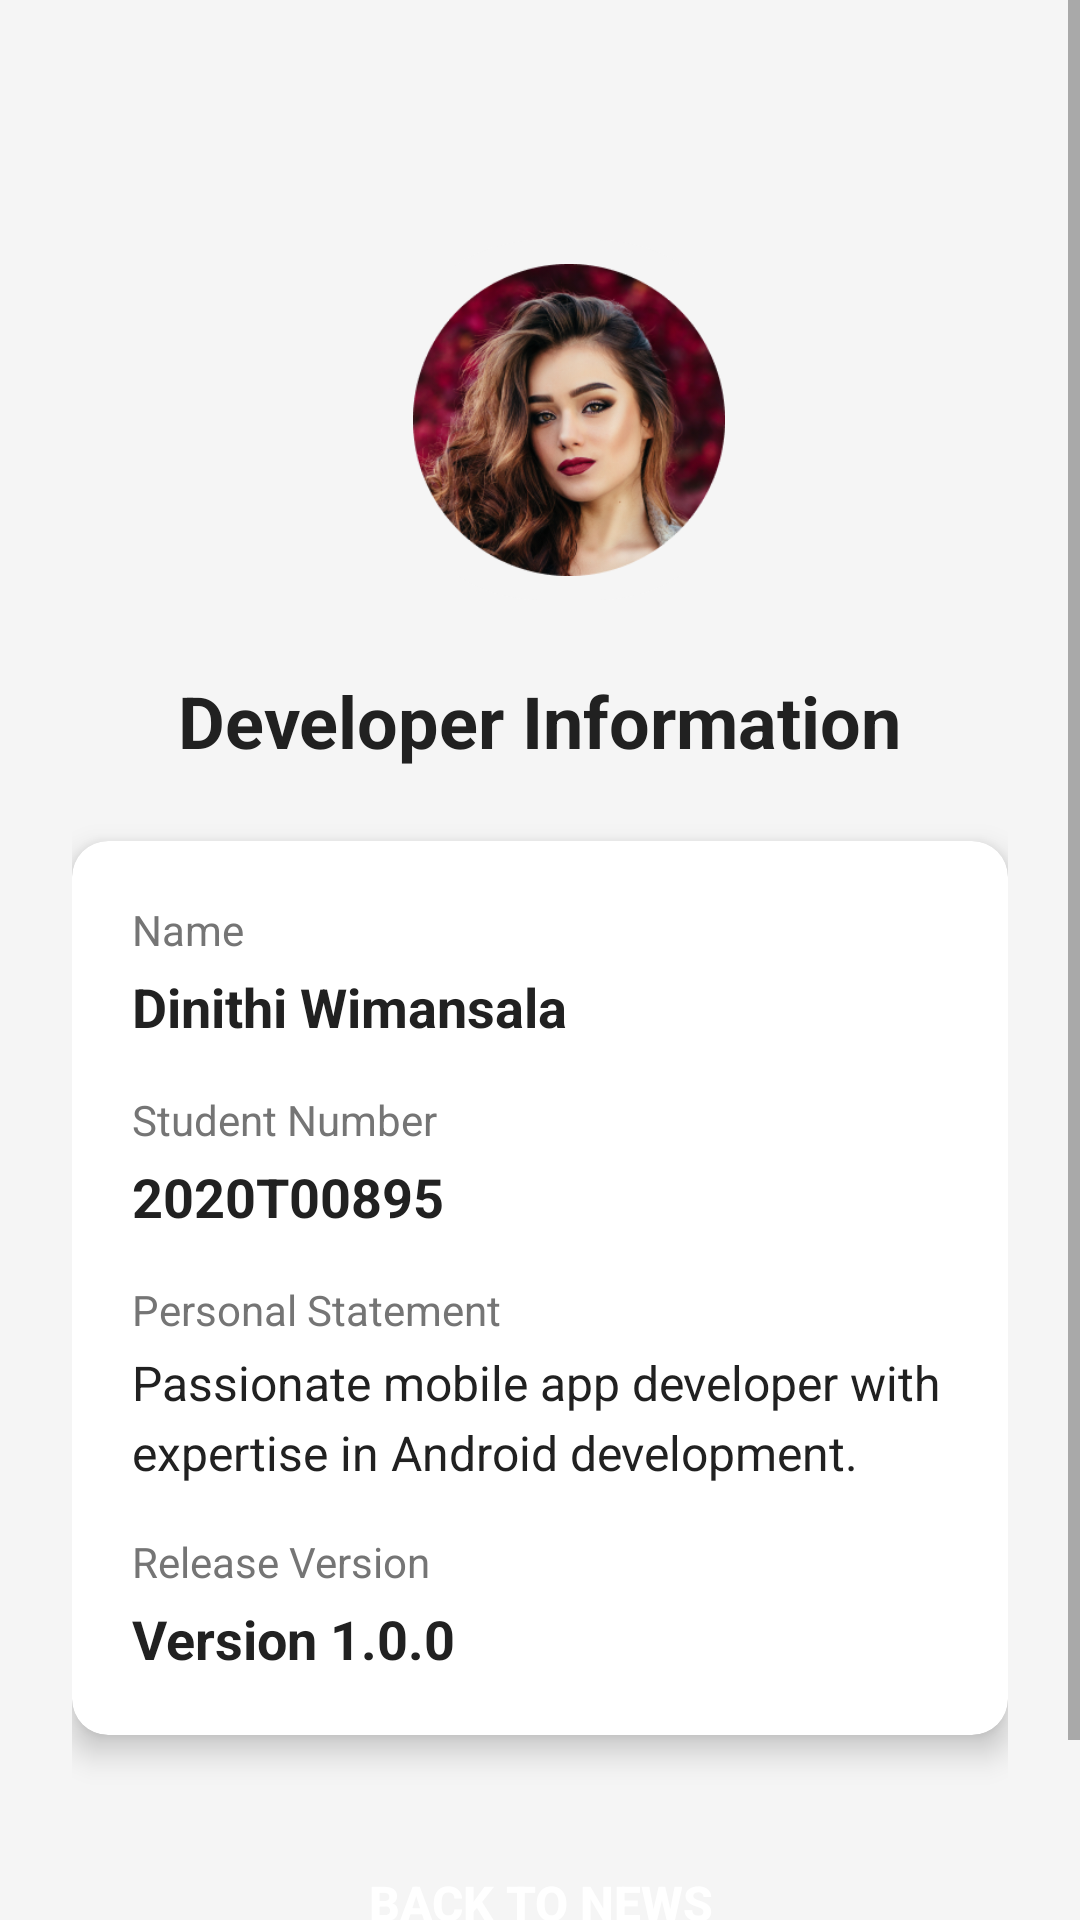

This screen was rendered from an Android layout file. Write that file and the resources it references.
<!-- AndroidManifest.xml: application theme AppTheme -->
<!-- res/layout/fragment_dev_info.xml -->
<?xml version="1.0" encoding="utf-8"?>
<ScrollView xmlns:android="http://schemas.android.com/apk/res/android"
    xmlns:app="http://schemas.android.com/apk/res-auto"
    android:layout_width="match_parent"
    android:layout_height="match_parent"
    android:background="@color/fragment_background"
    android:fillViewport="true">

    <androidx.constraintlayout.widget.ConstraintLayout
        android:layout_width="match_parent"
        android:layout_height="wrap_content"
        android:padding="24dp">

        <ImageView
            android:id="@+id/dev_avatar"
            android:layout_width="120dp"
            android:layout_height="120dp"
            android:layout_marginTop="56dp"
            android:background="@drawable/circle_profile_background"
            android:padding="8dp"
            android:scaleType="centerCrop"
            android:src="@drawable/dev_dp"
            app:layout_constraintEnd_toEndOf="parent"
            app:layout_constraintHorizontal_bias="0.551"
            app:layout_constraintStart_toStartOf="parent"
            app:layout_constraintTop_toTopOf="parent" />

        <TextView
            android:id="@+id/dev_title"
            android:layout_width="wrap_content"
            android:layout_height="wrap_content"
            android:layout_marginTop="24dp"
            android:text="Developer Information"
            android:textColor="@color/text_primary"
            android:textSize="24sp"
            android:textStyle="bold"
            app:layout_constraintEnd_toEndOf="parent"
            app:layout_constraintStart_toStartOf="parent"
            app:layout_constraintTop_toBottomOf="@+id/dev_avatar" />

        <androidx.cardview.widget.CardView
            android:id="@+id/info_card"
            android:layout_width="match_parent"
            android:layout_height="wrap_content"
            android:layout_marginTop="24dp"
            app:cardCornerRadius="12dp"
            app:cardElevation="6dp"
            app:layout_constraintTop_toBottomOf="@+id/dev_title">

            <LinearLayout
                android:layout_width="match_parent"
                android:layout_height="wrap_content"
                android:orientation="vertical"
                android:padding="20dp">

                <TextView
                    android:layout_width="wrap_content"
                    android:layout_height="wrap_content"
                    android:text="Name"
                    android:textColor="@color/text_secondary"
                    android:textSize="14sp" />

                <TextView
                    android:id="@+id/name_field"
                    android:layout_width="wrap_content"
                    android:layout_height="wrap_content"
                    android:layout_marginTop="4dp"
                    android:layout_marginBottom="16dp"
                    android:text="@string/dev_name"
                    android:textColor="@color/text_primary"
                    android:textSize="18sp"
                    android:textStyle="bold" />

                <TextView
                    android:layout_width="wrap_content"
                    android:layout_height="wrap_content"
                    android:text="Student Number"
                    android:textColor="@color/text_secondary"
                    android:textSize="14sp" />

                <TextView
                    android:id="@+id/student_no_field"
                    android:layout_width="wrap_content"
                    android:layout_height="wrap_content"
                    android:layout_marginTop="4dp"
                    android:layout_marginBottom="16dp"
                    android:text="2020T00895"
                    android:textColor="@color/text_primary"
                    android:textSize="18sp"
                    android:textStyle="bold" />

                <TextView
                    android:layout_width="wrap_content"
                    android:layout_height="wrap_content"
                    android:text="Personal Statement"
                    android:textColor="@color/text_secondary"
                    android:textSize="14sp" />

                <TextView
                    android:id="@+id/personal_statement_field"
                    android:layout_width="match_parent"
                    android:layout_height="wrap_content"
                    android:layout_marginTop="4dp"
                    android:layout_marginBottom="16dp"
                    android:lineSpacingMultiplier="1.2"
                    android:text="Passionate mobile app developer with expertise in Android development."
                    android:textColor="@color/text_primary"
                    android:textSize="16sp" />

                <TextView
                    android:layout_width="wrap_content"
                    android:layout_height="wrap_content"
                    android:text="Release Version"
                    android:textColor="@color/text_secondary"
                    android:textSize="14sp" />

                <TextView
                    android:id="@+id/release_version_field"
                    android:layout_width="wrap_content"
                    android:layout_height="wrap_content"
                    android:layout_marginTop="4dp"
                    android:text="Version 1.0.0"
                    android:textColor="@color/text_primary"
                    android:textSize="18sp"
                    android:textStyle="bold" />

            </LinearLayout>

        </androidx.cardview.widget.CardView>

        <Button
            android:id="@+id/exit_button"
            android:layout_width="match_parent"
            android:layout_height="wrap_content"
            android:layout_marginTop="32dp"
            android:layout_marginBottom="24dp"
            android:background="@drawable/button_bg"
            android:text="Back to News"
            android:textColor="@android:color/white"
            android:textSize="16sp"
            android:textStyle="bold"
            app:layout_constraintBottom_toBottomOf="parent"
            app:layout_constraintTop_toBottomOf="@+id/info_card" />

    </androidx.constraintlayout.widget.ConstraintLayout>

</ScrollView>
<!-- resources referenced by this layout -->
<resources>
  <color name="fragment_background">#F5F5F5</color>
  <color name="text_primary">#212121</color>
  <color name="text_secondary">#757575</color>
  <!-- drawable circle_profile_background (drawable) -->
  <shape xmlns:android="http://schemas.android.com/apk/res/android">
      <solid android:color="@color/light_gray" />
      <corners android:radius="50dp" />
  </shape>
  <!-- drawable dev_dp: png bitmap (drawable, 123731 bytes) -->
  <string name="dev_name">Dinithi Wimansala</string>
  <style name="AppTheme" parent="Theme.AppCompat.Light.NoActionBar">
          
          <item name="colorPrimary">@color/primary_color</item>
          <item name="colorPrimaryDark">@color/primary_dark_color</item>
          <item name="colorAccent">@color/accent_color</item>
          <item name="android:windowBackground">@color/window_background</item>
          <item name="android:statusBarColor">@color/status_bar_color</item>
          <item name="windowActionBar">false</item>
          <item name="windowNoTitle">true</item>
      </style>
  <color name="light_gray">#FFF5F5F5</color>
  <color name="primary_color">#1976D2</color>
  <color name="primary_dark_color">#1565C0</color>
  <color name="accent_color">#FF5722</color>
  <color name="window_background">#FAFAFA</color>
  <color name="status_bar_color">#1565C0</color>
</resources>
